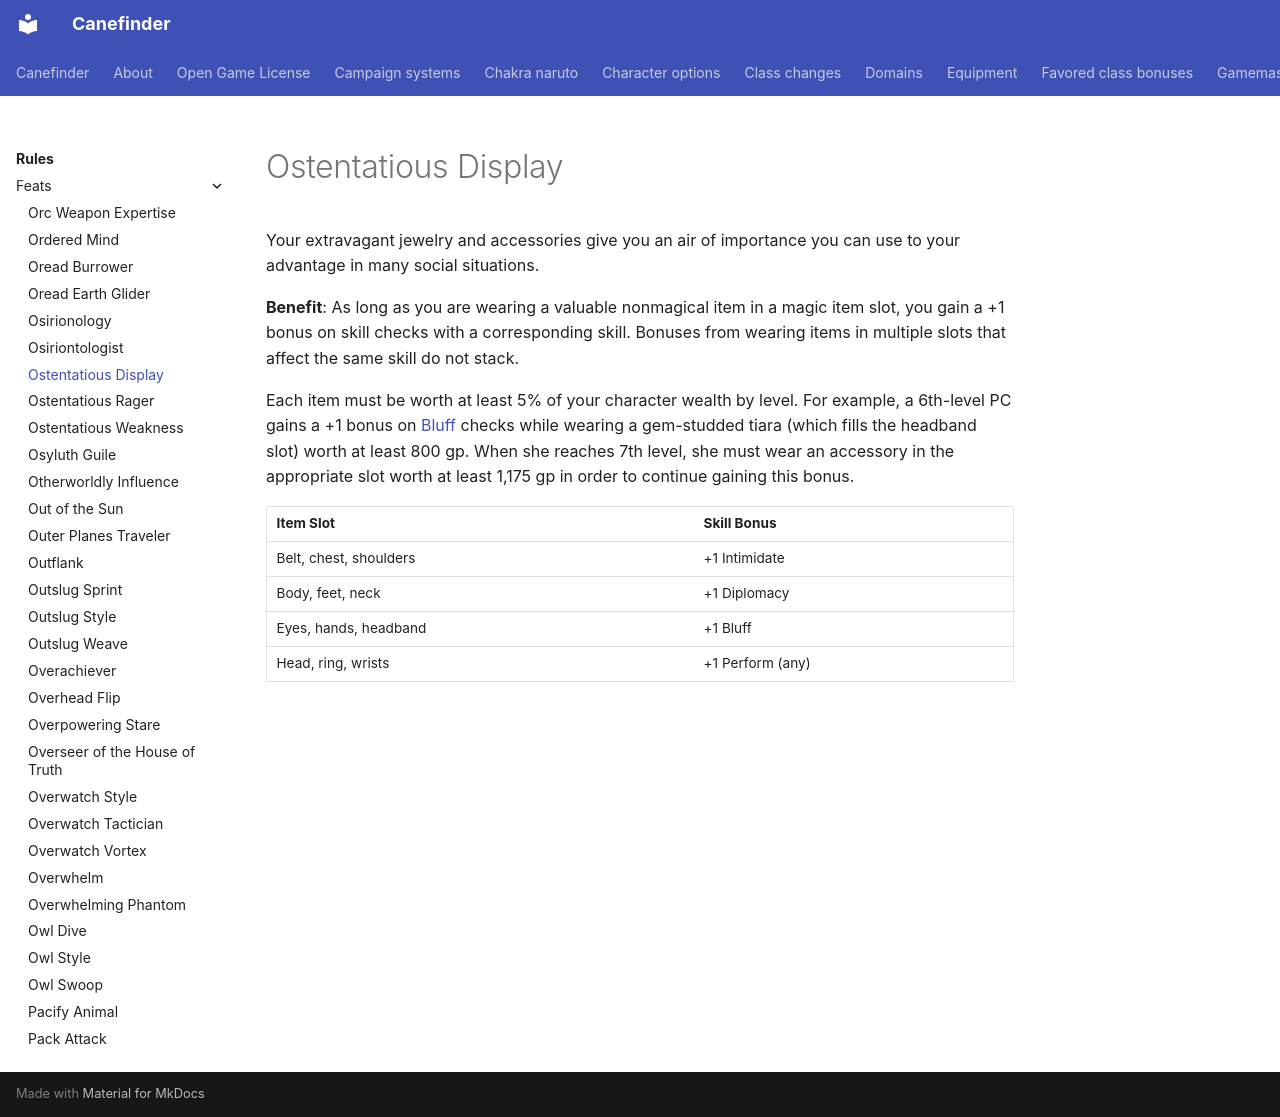

repository: canefinderhouserules/Canefinderhouserules · page: rules/feats/ostentatious-display/index.html · generator: mkdocs

# Ostentatious Display

Your extravagant jewelry and accessories give you an air of importance you can use to your advantage in many social situations.

**Benefit**: As long as you are wearing a valuable nonmagical item in a magic item slot, you gain a +1 bonus on skill checks with a corresponding skill. Bonuses from wearing items in multiple slots that affect the same skill do not stack.

Each item must be worth at least 5% of your character wealth by level. For example, a 6th-level PC gains a +1 bonus on [Bluff](../skills/bluff.md) checks while wearing a gem-studded tiara (which fills the headband slot) worth at least 800 gp. When she reaches 7th level, she must wear an accessory in the appropriate slot worth at least 1,175 gp in order to continue gaining this bonus.

| Item Slot | Skill Bonus |
|---|---|
| Belt, chest, shoulders | +1 Intimidate |
| Body, feet, neck | +1 Diplomacy |
| Eyes, hands, headband | +1 Bluff |
| Head, ring, wrists | +1 Perform (any) |
